Labelled photos from "dataset_bg_removed", an image-classification folder in shrinidhi0811/leaflookalike-detector. The possible labels are: alpinia galanga, azadirachta indica, basella alba, jasminum, mentha, murraya koenigii, nerium oleander, plectranthus amboinicus, syzygium jambos, trigonella foenum graecum.

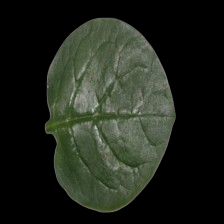
Label: basella alba

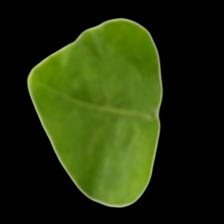
Label: jasminum

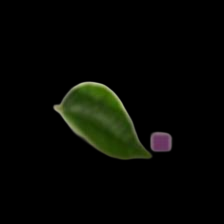
Label: murraya koenigii

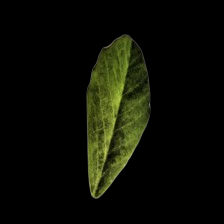
Label: trigonella foenum graecum

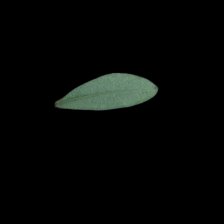
Label: alpinia galanga

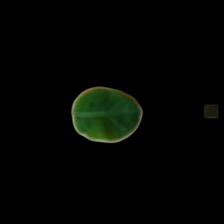
Label: mentha
